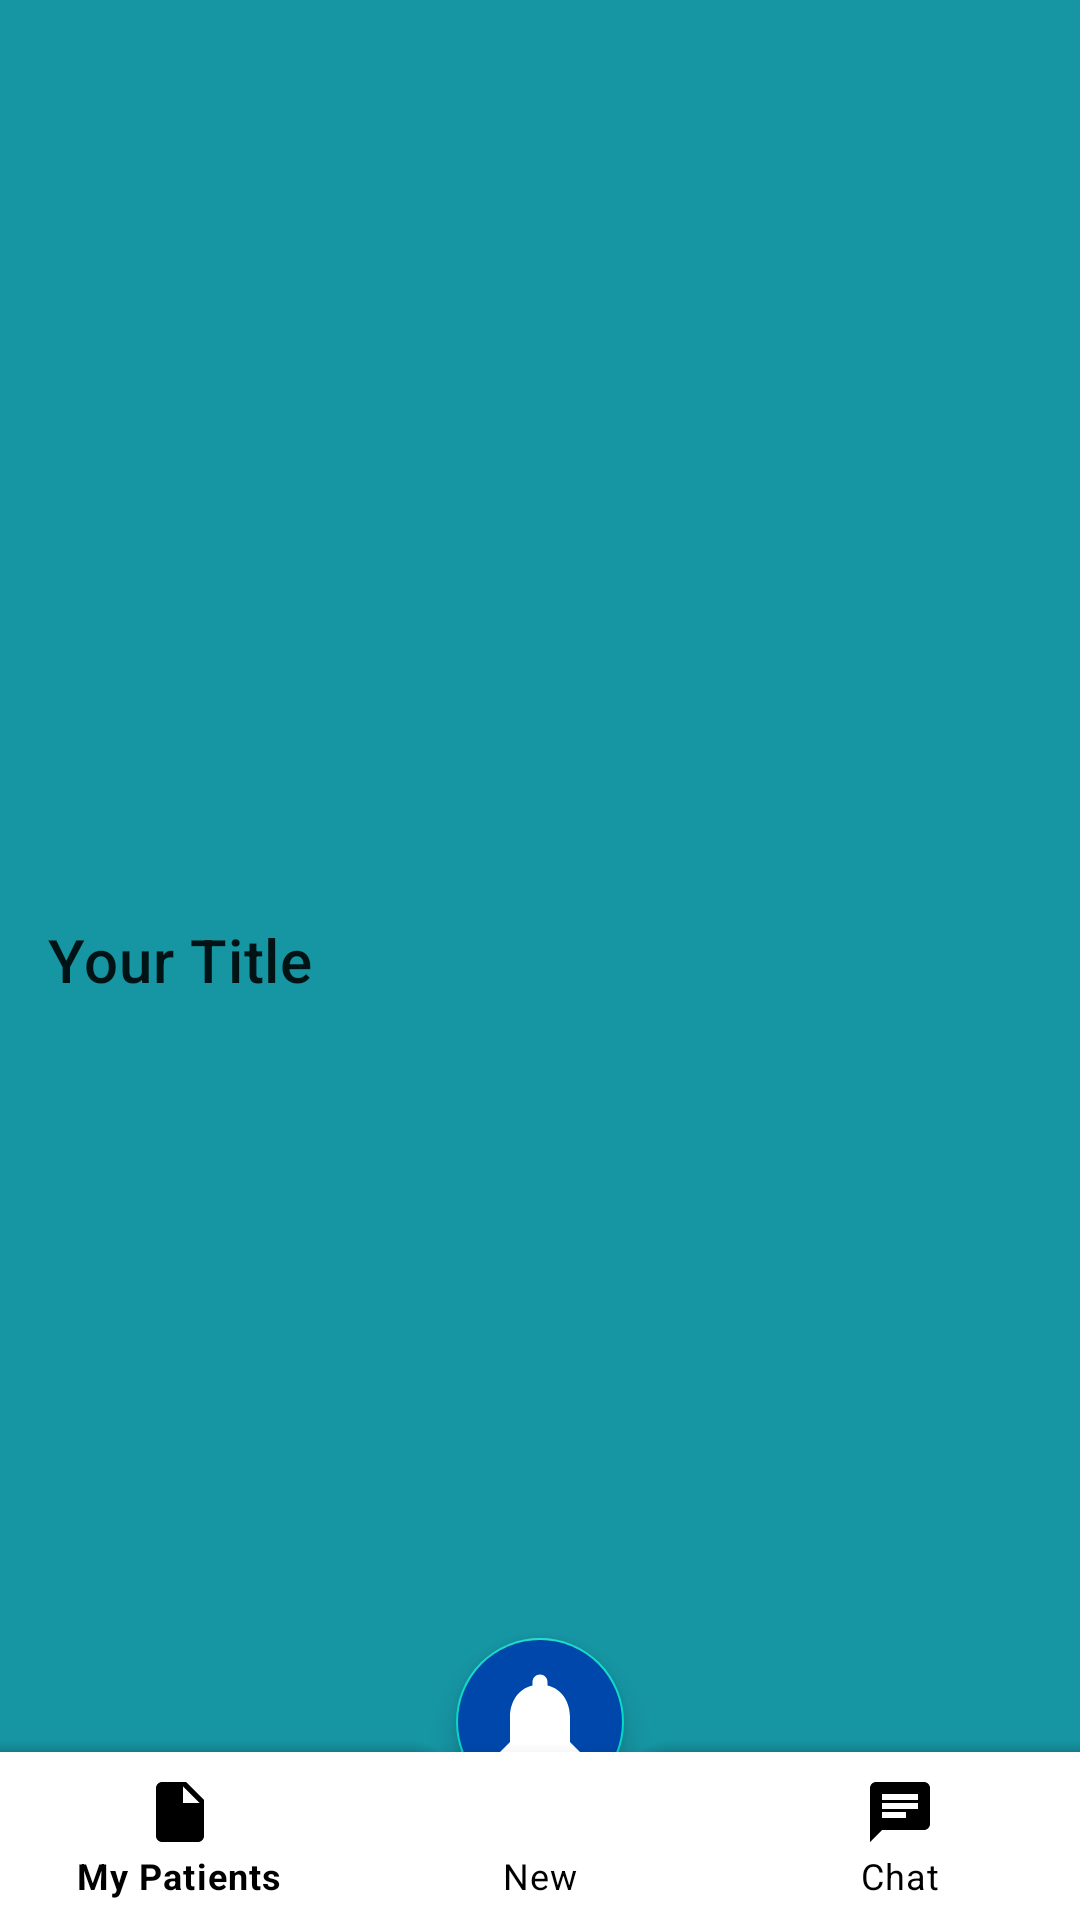

The Android layout XML behind this screen, and the referenced resources:
<!-- AndroidManifest.xml: application theme Theme.BottomNavigation -->
<!-- res/layout/activity_main_page_acitivity_d.xml -->
<?xml version="1.0" encoding="utf-8"?>
<androidx.drawerlayout.widget.DrawerLayout
    xmlns:android="http://schemas.android.com/apk/res/android"
    xmlns:app="http://schemas.android.com/apk/res-auto"
    xmlns:tools="http://schemas.android.com/tools"
    android:id="@+id/layDL"
    android:layout_width="match_parent"
    android:layout_height="match_parent"
    android:fitsSystemWindows="true"
    android:background="@color/light_beige"
    tools:openDrawer="start"
    tools:context=".doctor.MainPageActivityD">
    <androidx.appcompat.widget.Toolbar
        android:id="@+id/toolbar"
        android:layout_width="match_parent"
        android:layout_height="?attr/actionBarSize"
        android:background="?attr/colorPrimary"
        android:minHeight="?attr/actionBarSize"
        app:title="Your Title" />
    <androidx.coordinatorlayout.widget.CoordinatorLayout
        android:layout_height="match_parent"
        android:layout_width="match_parent">

        
        <TextView
            android:id="@+id/headsUpNotificationTextView"
            android:layout_width="wrap_content"
            android:layout_height="wrap_content"
            android:layout_centerInParent="true"
            android:text="Heads-Up Notification Placeholder"
            android:visibility="gone" /> 

        <FrameLayout
            android:layout_width="match_parent"
            android:layout_height="match_parent"
            android:id="@+id/frame_layout">
        </FrameLayout>

        <com.google.android.material.bottomappbar.BottomAppBar
            android:id="@+id/bottomAppBar"
            android:layout_width="match_parent"
            android:layout_height="wrap_content"
            android:layout_gravity="bottom"
            android:background="@drawable/bottom_background"
            app:fabCradleMargin="10dp"
            app:fabCradleRoundedCornerRadius="10dp"
            app:fabCradleVerticalOffset="10dp"
            tools:ignore="BottomAppBar"/>

        <com.google.android.material.bottomnavigation.BottomNavigationView
            android:id="@+id/bottomNavigationView"
            android:layout_width="match_parent"
            android:layout_height="wrap_content"
            app:labelVisibilityMode="labeled"
            app:menu="@menu/bottom_menu_d"
            android:layout_gravity="bottom"/>

        <com.google.android.material.floatingactionbutton.FloatingActionButton
            android:id="@+id/fab"
            android:layout_width="wrap_content"
            android:layout_height="wrap_content"
            android:backgroundTint="@color/blue"
            android:src="@drawable/baseline_notifications_24"
            app:layout_anchor="@id/bottomAppBar"
            app:layout_anchorGravity="center"
            app:maxImageSize="40dp"
            app:tint="@color/white"/>
    </androidx.coordinatorlayout.widget.CoordinatorLayout>

    <com.google.android.material.navigation.NavigationView
        android:layout_width="wrap_content"
        android:layout_height="match_parent"
        android:id="@+id/vNV"
        app:menu="@menu/navigation_menu_d"
        app:headerLayout="@layout/nav_header"
        android:layout_gravity="start"
        android:fitsSystemWindows="true" />
</androidx.drawerlayout.widget.DrawerLayout>
<!-- res/layout/nav_header.xml (included above) -->
<?xml version="1.0" encoding="utf-8"?>
<LinearLayout
    xmlns:android="http://schemas.android.com/apk/res/android"
    android:orientation="vertical"
    android:layout_width="match_parent"
    android:background="@color/white"
    android:gravity="bottom"
    android:padding="15dp"
    android:layout_height="180dp">

    <ImageView
        android:layout_width="80dp"
        android:layout_height="80dp"
        android:layout_marginLeft="32dp"
        android:src="@drawable/akwhitelogo" />

    <TextView
        android:layout_width="wrap_content"
        android:layout_height="wrap_content"
        android:text="check your diabet "
        android:layout_marginLeft="12dp"
        android:textSize="18sp"
        android:textStyle="bold"
        android:textColor="@color/lavender"/>

</LinearLayout>
<!-- resources referenced by this layout -->
<resources>
  <color name="blue">#0047AB</color>
  <color name="lavender">#1695A3</color>
  <color name="light_beige">#F5F5DC</color>
  <color name="white">#FFFFFFFF</color>
  <!-- drawable akwhitelogo: png bitmap (drawable, 92420 bytes) -->
  <!-- drawable baseline_notifications_24 (drawable) -->
  <vector xmlns:android="http://schemas.android.com/apk/res/android" android:height="24dp" android:tint="@color/blue" android:viewportHeight="24" android:viewportWidth="24" android:width="24dp">
        
      <path android:fillColor="@android:color/white" android:pathData="M12,22c1.1,0 2,-0.9 2,-2h-4c0,1.1 0.89,2 2,2zM18,16v-5c0,-3.07 -1.64,-5.64 -4.5,-6.32L13.5,4c0,-0.83 -0.67,-1.5 -1.5,-1.5s-1.5,0.67 -1.5,1.5v0.68C7.63,5.36 6,7.92 6,11v5l-2,2v1h16v-1l-2,-2z"/>
      
  </vector>
  <style name="Theme.BottomNavigation" parent="Theme.MaterialComponents.DayNight.NoActionBar">
          
          <item name="colorPrimary">@color/lavender</item>
          <item name="colorPrimaryVariant">@color/lavender</item>
          <item name="colorOnPrimary">@color/white</item>
  
          <item name="colorSecondary">@color/teal_200</item>
          <item name="colorSecondaryVariant">@color/teal_700</item>
          <item name="colorOnSecondary">@color/black</item>
          <item name="android:statusBarColor">@color/lavender</item>
          <item name="bottomNavigationStyle">@style/BottomNavigationStyle</item>
      </style>
  <color name="teal_200">#FF03DAC5</color>
  <color name="teal_700">#FF018786</color>
  <color name="black">#FF000000</color>
  <style name="BottomNavigationStyle" parent="Widget.MaterialComponents.BottomNavigationView.Colored">
          <item name="itemIconTint">@color/black</item>
          <item name="itemTextColor">@color/black</item>
          <item name="backgroundTint">@android:color/white</item>
      </style>
</resources>
